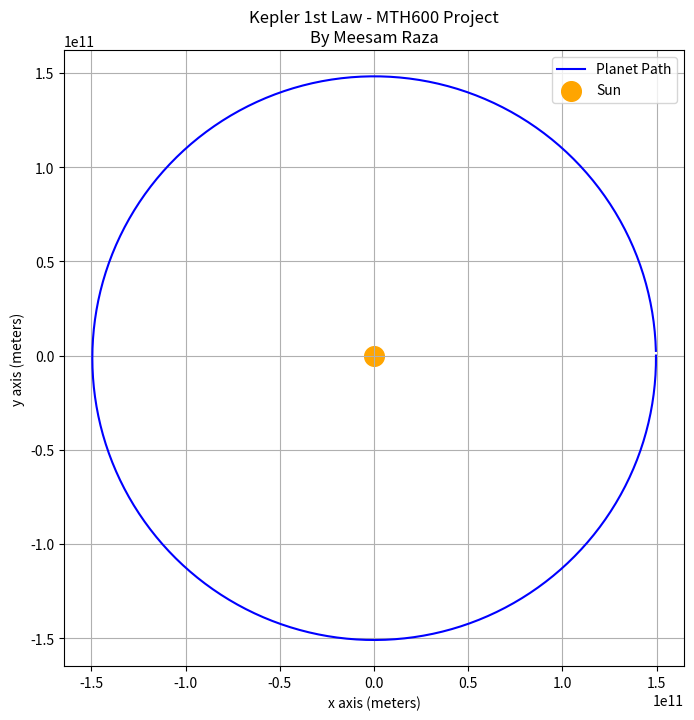

This figure's Python source:
# Project: Kepler's 1st Law
# Name: Meesam Raza
# Degree: BS Math (Final Year Project MTH600)

import numpy as np
import matplotlib.pyplot as plt
import math

# step 1: set basic values for sun and planet
G = 6.67430e-11        # gravity constant
M_sun = 1.989e30       # mass of sun
dt = 86400             # time in one day (seconds)
days = 365             # total days for one year

# starting position of planet (like earth)
x = 1.496e11           # distance from sun
y = 0.0
vx = 0.0               # starting speed x
vy = 29780.0           # starting speed y

# empty lists to save path
x_path = []
y_path = []

print("running 1st law code...")

# step 2: use loop to calculate path day by day
for i in range(days):
    # find distance between planet and sun
    r = math.sqrt(x**2 + y**2)
    
    # calculate gravity pull
    ax = -G * M_sun * x / r**3
    ay = -G * M_sun * y / r**3
    
    # update speed
    vx = vx + (ax * dt)
    vy = vy + (ay * dt)
    
    # update position
    x = x + (vx * dt)
    y = y + (vy * dt)
    
    # save the points
    x_path.append(x)
    y_path.append(y)

# step 3: draw the graph
plt.figure(figsize=(8, 8))
plt.plot(x_path, y_path, label='Planet Path', color='blue')
plt.scatter(0, 0, color='orange', s=200, label='Sun')

plt.title("Kepler 1st Law - MTH600 Project\nBy Meesam Raza")
plt.xlabel("x axis (meters)")
plt.ylabel("y axis (meters)")
plt.legend()
plt.grid(True)
plt.axis('equal')

# save picture to desktop folder
plt.savefig(r"C:\Users\meesa\Desktop\python\keplers_1st_law_plot.png")
print("done! picture is saved.")
